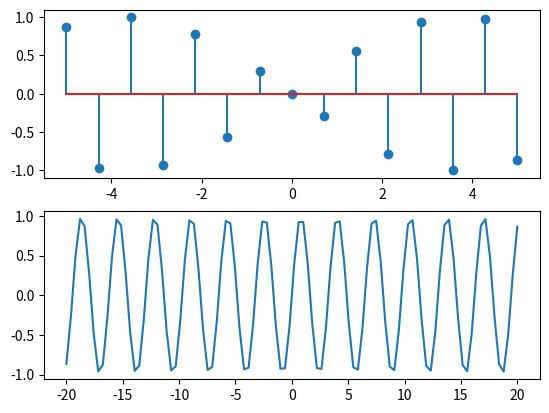

Python code for this plot:
import matplotlib.pyplot as plt
import numpy as np

x1 = np.linspace(-5, 5, 15)
x2 = np.linspace(-20, 20,100)

y1 = np.sin(13 * (np.pi/3) * x1)
y2 = np.sin(13 * (np.pi/3) * x2)

plt.subplot(2, 1, 1)
plt.stem(x1, y1, '-')
plt.subplot(2, 1, 2)
plt.plot(x2, y2, '-')
